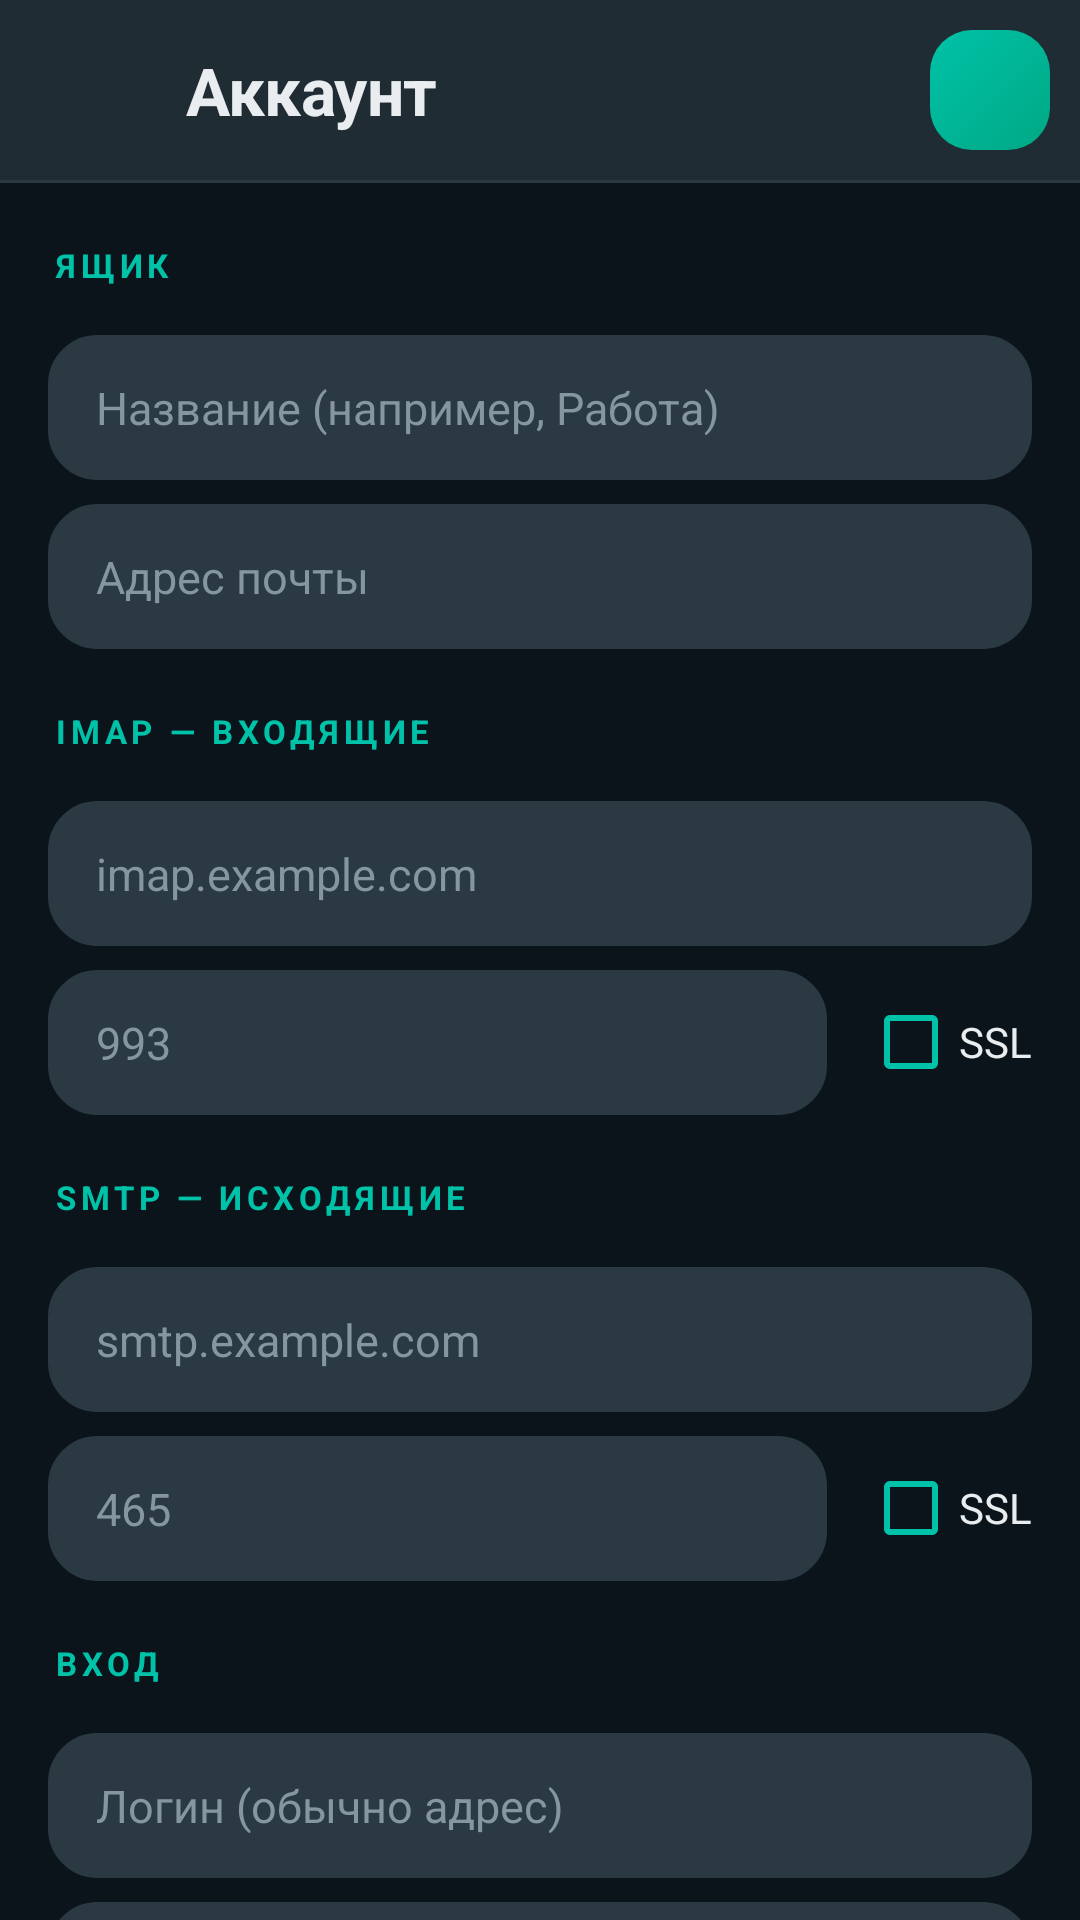

Android layout source for this screen:
<!-- AndroidManifest.xml: application theme AppTheme -->
<!-- res/layout/activity_account.xml -->
<?xml version="1.0" encoding="utf-8"?>
<LinearLayout xmlns:android="http://schemas.android.com/apk/res/android"
    android:id="@+id/root"
    android:layout_width="match_parent"
    android:layout_height="match_parent"
    android:orientation="vertical"
    android:background="?attr/c_bg">

    <LinearLayout style="@style/Header">

        <ImageView
            android:id="@+id/btnBack"
            style="@style/IconBtnPlain"
            android:src="@drawable/ic_back" />

        <TextView
            style="@style/HeaderTitle"
            android:text="@string/title_account" />

        <ImageView
            android:id="@+id/btnSave"
            style="@style/IconBtnAccent"
            android:src="@drawable/ic_check" />
    </LinearLayout>

    <View
        android:layout_width="match_parent"
        android:layout_height="1dp"
        android:background="?attr/c_divider" />

    <ScrollView
        android:layout_width="match_parent"
        android:layout_height="0dp"
        android:layout_weight="1"
        android:scrollbars="none">

        <LinearLayout
            android:layout_width="match_parent"
            android:layout_height="wrap_content"
            android:orientation="vertical"
            android:paddingBottom="24dp">

            <TextView style="@style/Section" android:text="ЯЩИК" />

            <EditText
                android:id="@+id/label"
                style="@style/Field"
                android:hint="Название (например, Работа)" />

            <EditText
                android:id="@+id/email"
                style="@style/Field"
                android:hint="Адрес почты"
                android:inputType="textEmailAddress" />

            <TextView style="@style/Section" android:text="IMAP — ВХОДЯЩИЕ" />

            <EditText
                android:id="@+id/imapHost"
                style="@style/Field"
                android:hint="imap.example.com" />

            <LinearLayout
                android:layout_width="match_parent"
                android:layout_height="wrap_content"
                android:orientation="horizontal"
                android:gravity="center_vertical"
                android:layout_marginLeft="16dp"
                android:layout_marginRight="16dp"
                android:layout_marginTop="8dp">

                <EditText
                    android:id="@+id/imapPort"
                    style="@style/FieldSmall"
                    android:hint="993" />

                <CheckBox
                    android:id="@+id/imapSsl"
                    android:layout_width="wrap_content"
                    android:layout_height="wrap_content"
                    android:layout_marginLeft="12dp"
                    android:text="SSL"
                    android:textColor="?attr/c_text"
                    android:buttonTint="?attr/c_accent" />
            </LinearLayout>

            <TextView style="@style/Section" android:text="SMTP — ИСХОДЯЩИЕ" />

            <EditText
                android:id="@+id/smtpHost"
                style="@style/Field"
                android:hint="smtp.example.com" />

            <LinearLayout
                android:layout_width="match_parent"
                android:layout_height="wrap_content"
                android:orientation="horizontal"
                android:gravity="center_vertical"
                android:layout_marginLeft="16dp"
                android:layout_marginRight="16dp"
                android:layout_marginTop="8dp">

                <EditText
                    android:id="@+id/smtpPort"
                    style="@style/FieldSmall"
                    android:hint="465" />

                <CheckBox
                    android:id="@+id/smtpSsl"
                    android:layout_width="wrap_content"
                    android:layout_height="wrap_content"
                    android:layout_marginLeft="12dp"
                    android:text="SSL"
                    android:textColor="?attr/c_text"
                    android:buttonTint="?attr/c_accent" />
            </LinearLayout>

            <TextView style="@style/Section" android:text="ВХОД" />

            <EditText
                android:id="@+id/username"
                style="@style/Field"
                android:hint="Логин (обычно адрес)"
                android:inputType="textEmailAddress" />

            <EditText
                android:id="@+id/password"
                style="@style/Field"
                android:hint="Пароль"
                android:inputType="textPassword" />

            <TextView style="@style/Section" android:text="ПРОВЕРКА ПОЧТЫ" />

            <EditText
                android:id="@+id/interval"
                style="@style/Field"
                android:hint="Нажмите, чтобы выбрать"
                android:inputType="none" />

            <TextView
                style="@style/Hint"
                android:text="Вручную — только по кнопке, но открытый чат всё равно обновляется сам. Мгновенно — постоянное соединение и тихое уведомление в фоне. Каждые N минут — автопроверка; меньше 15 минут Android разрешает только через постоянное соединение." />

            <TextView style="@style/Section" android:text="СЕРТИФИКАТ СЕРВЕРА" />

            <CheckBox
                android:id="@+id/trustAll"
                android:layout_width="match_parent"
                android:layout_height="wrap_content"
                android:layout_marginTop="4dp"
                android:buttonTint="?attr/c_accent"
                android:text="Принимать все сертификаты"
                android:textColor="?attr/c_text"
                android:textSize="15sp" />

            <TextView
                style="@style/Hint"
                android:text="Включите, если при проверке появляется ошибка вида «Trust anchor for certification path not found», «PKIX path building failed» или «certificate has expired». Соединение при этом остаётся зашифрованным, но приложение не проверяет, кому выдан сертификат." />

            <TextView
                android:id="@+id/btnTest"
                style="@style/ActionGhost"
                android:text="Проверить соединение" />

            <TextView
                android:id="@+id/btnDelete"
                style="@style/ActionGhost"
                android:background="@drawable/btn_danger"
                android:text="Удалить аккаунт"
                android:textColor="?attr/c_danger" />
        </LinearLayout>
    </ScrollView>
</LinearLayout>
<!-- resources referenced by this layout -->
<resources>
  <!-- drawable btn_danger (drawable) -->
  <?xml version="1.0" encoding="utf-8"?>
  <ripple xmlns:android="http://schemas.android.com/apk/res/android"
      android:color="?attr/c_ripple">
      <item>
          <shape android:shape="rectangle">
              <solid android:color="@android:color/transparent" />
              <stroke android:width="1dp" android:color="?attr/c_danger" />
              <corners android:radius="14dp" />
          </shape>
      </item>
  </ripple>
  <string name="title_account">Аккаунт</string>
  <style name="ActionGhost" parent="Action">
          <item name="android:background">@drawable/btn_ghost</item>
          <item name="android:textColor">?attr/c_accent</item>
      </style>
  <style name="Header">
          <item name="android:layout_width">match_parent</item>
          <item name="android:layout_height">60dp</item>
          <item name="android:orientation">horizontal</item>
          <item name="android:gravity">center_vertical</item>
          <item name="android:background">?attr/c_bar</item>
          <item name="android:paddingLeft">10dp</item>
          <item name="android:paddingRight">10dp</item>
      </style>
  <style name="HeaderTitle">
          <item name="android:layout_width">0dp</item>
          <item name="android:layout_height">wrap_content</item>
          <item name="android:layout_weight">1</item>
          <item name="android:textSize">22sp</item>
          <item name="android:textStyle">bold</item>
          <item name="android:letterSpacing">-0.01</item>
          <item name="android:textColor">?attr/c_text</item>
          <item name="android:paddingLeft">6dp</item>
      </style>
  <style name="IconBtnAccent">
          <item name="android:layout_width">40dp</item>
          <item name="android:layout_height">40dp</item>
          <item name="android:layout_marginLeft">6dp</item>
          <item name="android:padding">9dp</item>
          <item name="android:scaleType">fitCenter</item>
          <item name="android:background">@drawable/btn_accent</item>
          <item name="android:tint">?attr/c_on_accent</item>
      </style>
  <style name="IconBtnPlain">
          <item name="android:layout_width">40dp</item>
          <item name="android:layout_height">40dp</item>
          <item name="android:layout_marginLeft">6dp</item>
          <item name="android:padding">9dp</item>
          <item name="android:scaleType">fitCenter</item>
          <item name="android:background">@drawable/icon_btn_bg</item>
          <item name="android:tint">?attr/c_text</item>
      </style>
  <style name="AppTheme" parent="Theme.DevMail.Night" />
  <!-- drawable btn_ghost (drawable) -->
  <?xml version="1.0" encoding="utf-8"?>
  <ripple xmlns:android="http://schemas.android.com/apk/res/android"
      android:color="?attr/c_ripple">
      <item>
          <shape android:shape="rectangle">
              <solid android:color="@android:color/transparent" />
              <stroke android:width="1dp" android:color="?attr/c_accent" />
              <corners android:radius="14dp" />
          </shape>
      </item>
  </ripple>
  <!-- drawable field_bg (drawable) -->
  <?xml version="1.0" encoding="utf-8"?>
  <shape xmlns:android="http://schemas.android.com/apk/res/android" android:shape="rectangle">
      <solid android:color="?attr/c_field" />
      <stroke android:width="1dp" android:color="?attr/c_divider" />
      <corners android:radius="16dp" />
  </shape>
  <!-- drawable icon_btn_bg (drawable) -->
  <?xml version="1.0" encoding="utf-8"?>
  <ripple xmlns:android="http://schemas.android.com/apk/res/android"
      android:color="?attr/c_ripple">
      <item>
          <shape android:shape="rectangle">
              <solid android:color="?attr/c_chip" />
              <corners android:radius="12dp" />
          </shape>
      </item>
  </ripple>
</resources>
